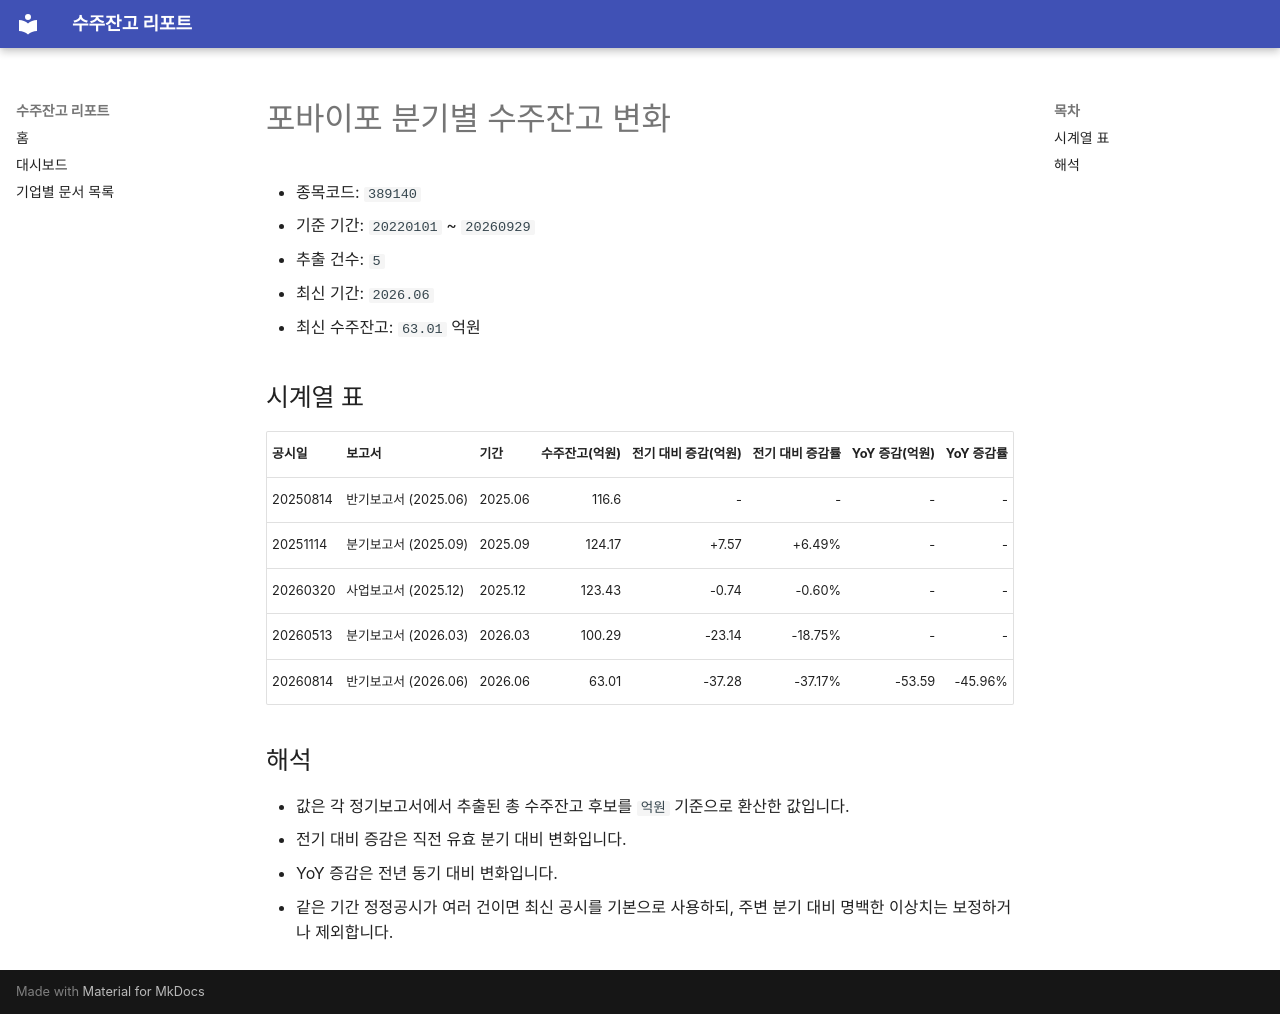

repository: agent-jaden/order-backlog-dashboard · page: companies/포바이포_수주잔고(389140)/index.html · generator: mkdocs

# 포바이포 분기별 수주잔고 변화

- 종목코드: `389140`
- 기준 기간: `20220101` ~ `20260929`
- 추출 건수: `5`
- 최신 기간: `2026.06`
- 최신 수주잔고: `63.01` 억원

## 시계열 표

| 공시일 | 보고서 | 기간 | 수주잔고(억원) | 전기 대비 증감(억원) | 전기 대비 증감률 | YoY 증감(억원) | YoY 증감률 |
| --- | --- | --- | ---: | ---: | ---: | ---: | ---: |
| 20250814 | 반기보고서 (2025.06) | 2025.06 | 116.6 | - | - | - | - |
| 20251114 | 분기보고서 (2025.09) | 2025.09 | 124.17 | +7.57 | +6.49% | - | - |
| 20260320 | 사업보고서 (2025.12) | 2025.12 | 123.43 | -0.74 | -0.60% | - | - |
| 20260513 | 분기보고서 (2026.03) | 2026.03 | 100.29 | -23.14 | -18.75% | - | - |
| 20260814 | 반기보고서 (2026.06) | 2026.06 | 63.01 | -37.28 | -37.17% | -53.59 | -45.96% |

## 해석

- 값은 각 정기보고서에서 추출된 총 수주잔고 후보를 `억원` 기준으로 환산한 값입니다.
- 전기 대비 증감은 직전 유효 분기 대비 변화입니다.
- YoY 증감은 전년 동기 대비 변화입니다.
- 같은 기간 정정공시가 여러 건이면 최신 공시를 기본으로 사용하되, 주변 분기 대비 명백한 이상치는 보정하거나 제외합니다.
